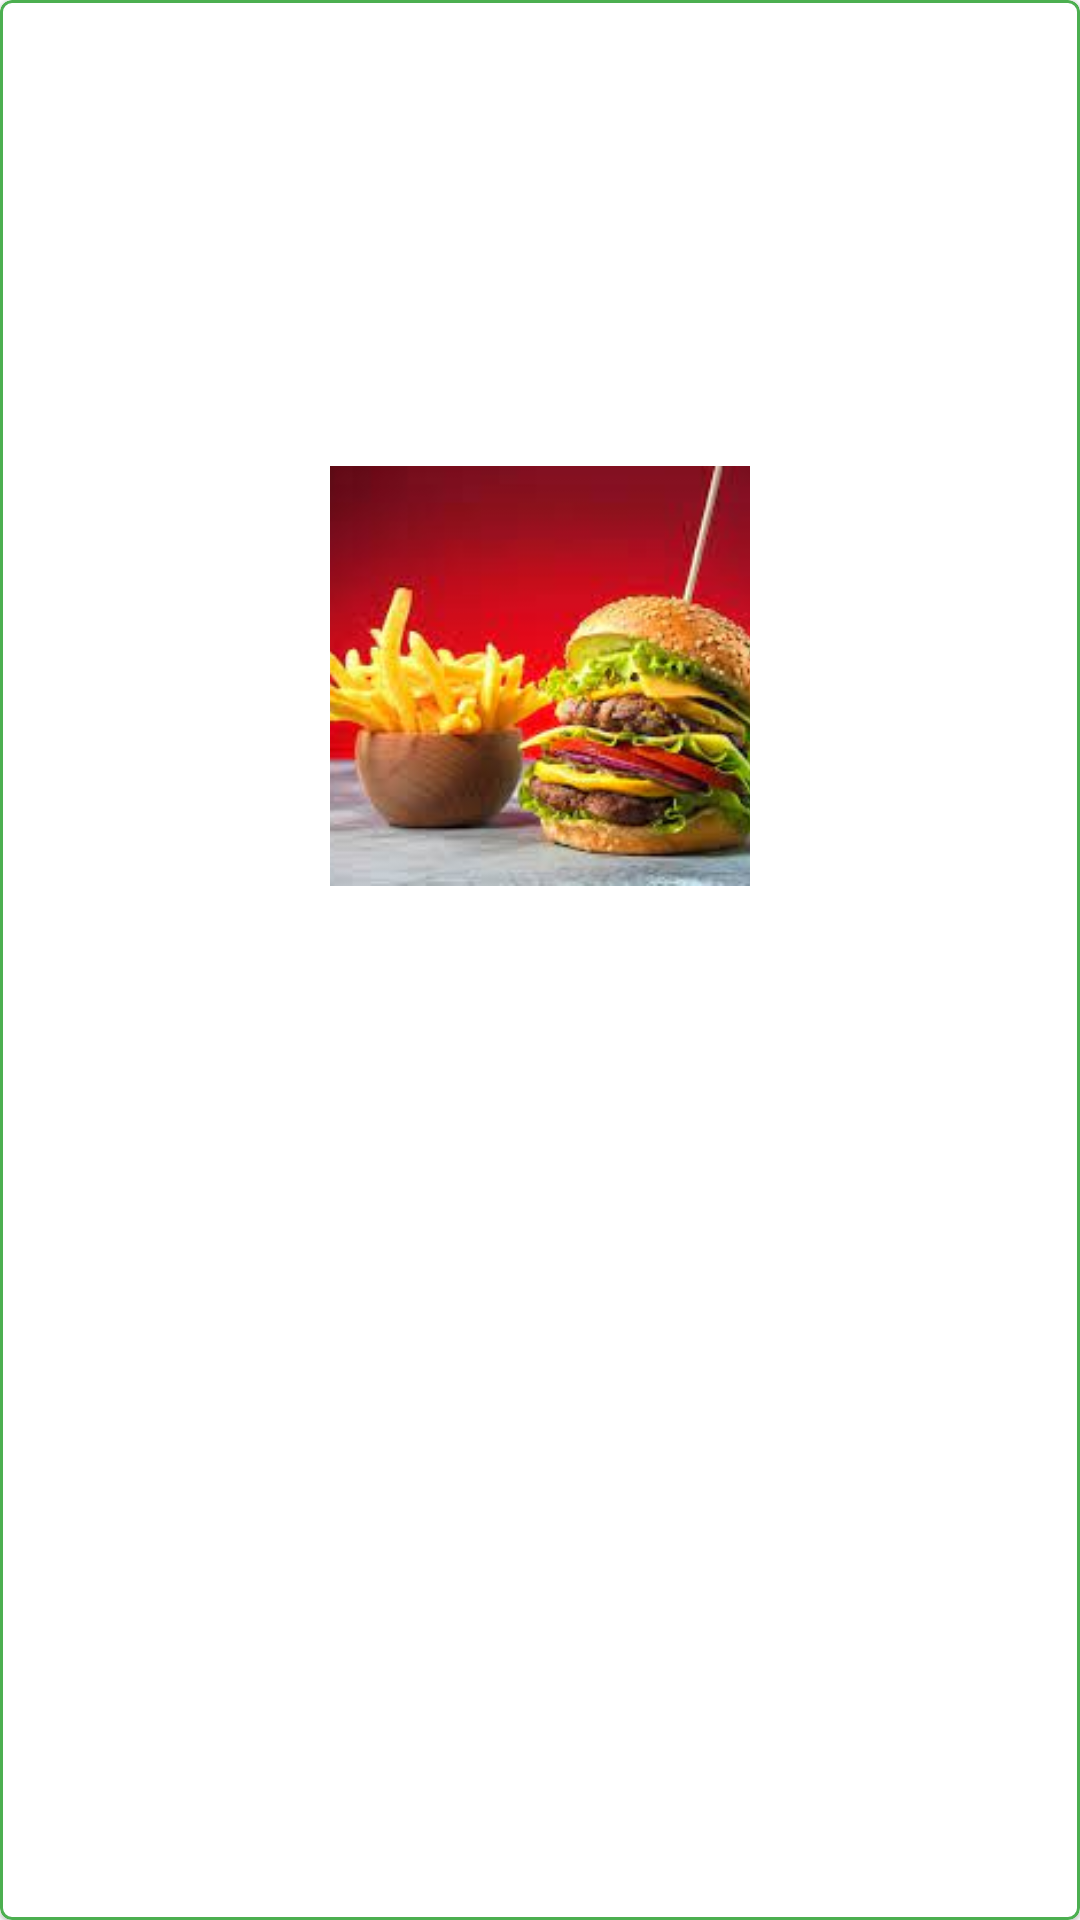

Produce the Android XML layout that renders to this screen, including the resource entries it uses.
<!-- AndroidManifest.xml: application theme Theme.MenuApp -->
<!-- res/layout/menu_item.xml -->
<?xml version="1.0" encoding="utf-8"?>
<com.google.android.material.card.MaterialCardView xmlns:android="http://schemas.android.com/apk/res/android"
    xmlns:app="http://schemas.android.com/apk/res-auto"
    xmlns:tools="http://schemas.android.com/tools"
    android:id="@+id/menu_item"
    android:layout_width="match_parent"
    android:layout_height="wrap_content"
    android:layout_marginHorizontal="5dp"
    android:layout_marginVertical="5dp"
    app:strokeColor="@color/primaryColor"
    app:strokeWidth="1dp">

    <androidx.constraintlayout.widget.ConstraintLayout
        android:layout_width="match_parent"
        android:layout_height="match_parent"
        android:layout_margin="10dp">

        <ImageView
            android:id="@+id/menu_item_photo"
            android:layout_width="140dp"
            android:layout_height="140dp"
            android:contentDescription="@string/menu_photo"
            android:src="@drawable/sample_image"
            android:scaleType="centerCrop"
            app:layout_constraintBottom_toTopOf="@+id/menu_item_name"
            app:layout_constraintEnd_toEndOf="parent"
            app:layout_constraintHorizontal_bias="0.5"
            app:layout_constraintStart_toStartOf="parent"
            app:layout_constraintTop_toTopOf="parent" />

        <TextView
            android:id="@+id/menu_item_name"
            style="@style/NameItemTheme"
            android:layout_width="0dp"
            android:layout_height="wrap_content"
            android:layout_marginTop="20dp"
            app:layout_constraintBottom_toBottomOf="parent"
            app:layout_constraintEnd_toEndOf="parent"
            app:layout_constraintHorizontal_bias="0.5"
            app:layout_constraintStart_toStartOf="parent"
            app:layout_constraintTop_toBottomOf="@+id/menu_item_photo"
            tools:text="Pasta With Tuna" />

    </androidx.constraintlayout.widget.ConstraintLayout>

</com.google.android.material.card.MaterialCardView>
<!-- resources referenced by this layout -->
<resources>
  <color name="primaryColor">#4caf50</color>
  <!-- drawable sample_image: jpg bitmap (drawable-v24, 8878 bytes) -->
  <string name="menu_photo">menu photo</string>
  <style name="NameItemTheme" parent="BaseBoldTheme">
          <item name="android:textSize">18sp</item>
          <item name="android:textColor">@color/black</item>
          <item name="android:textAlignment">center</item>
      </style>
  <style name="Theme.MenuApp" parent="Theme.MaterialComponents.DayNight.NoActionBar">
          
          <item name="colorPrimary">@color/primaryColor</item>
          <item name="colorPrimaryVariant">@color/primaryDarkColor</item>
          <item name="colorOnPrimary">@color/white</item>
  
          
          <item name="colorSecondary">@color/primaryColor</item>
          <item name="colorSecondaryVariant">@color/teal_700</item>
          <item name="colorOnSecondary">@color/white</item>
  
          
          <item name="android:statusBarColor" tools:targetApi="l">?attr/colorPrimaryVariant</item>
          
  
          <item name="colorControlNormal">@color/white</item>
      </style>
  <style name="BaseBoldTheme">
          <item name="android:textStyle">bold</item>
      </style>
  <color name="black">#FF000000</color>
  <color name="primaryDarkColor">#087f23</color>
  <color name="white">#FFFFFFFF</color>
  <color name="teal_700">#FF018786</color>
</resources>
